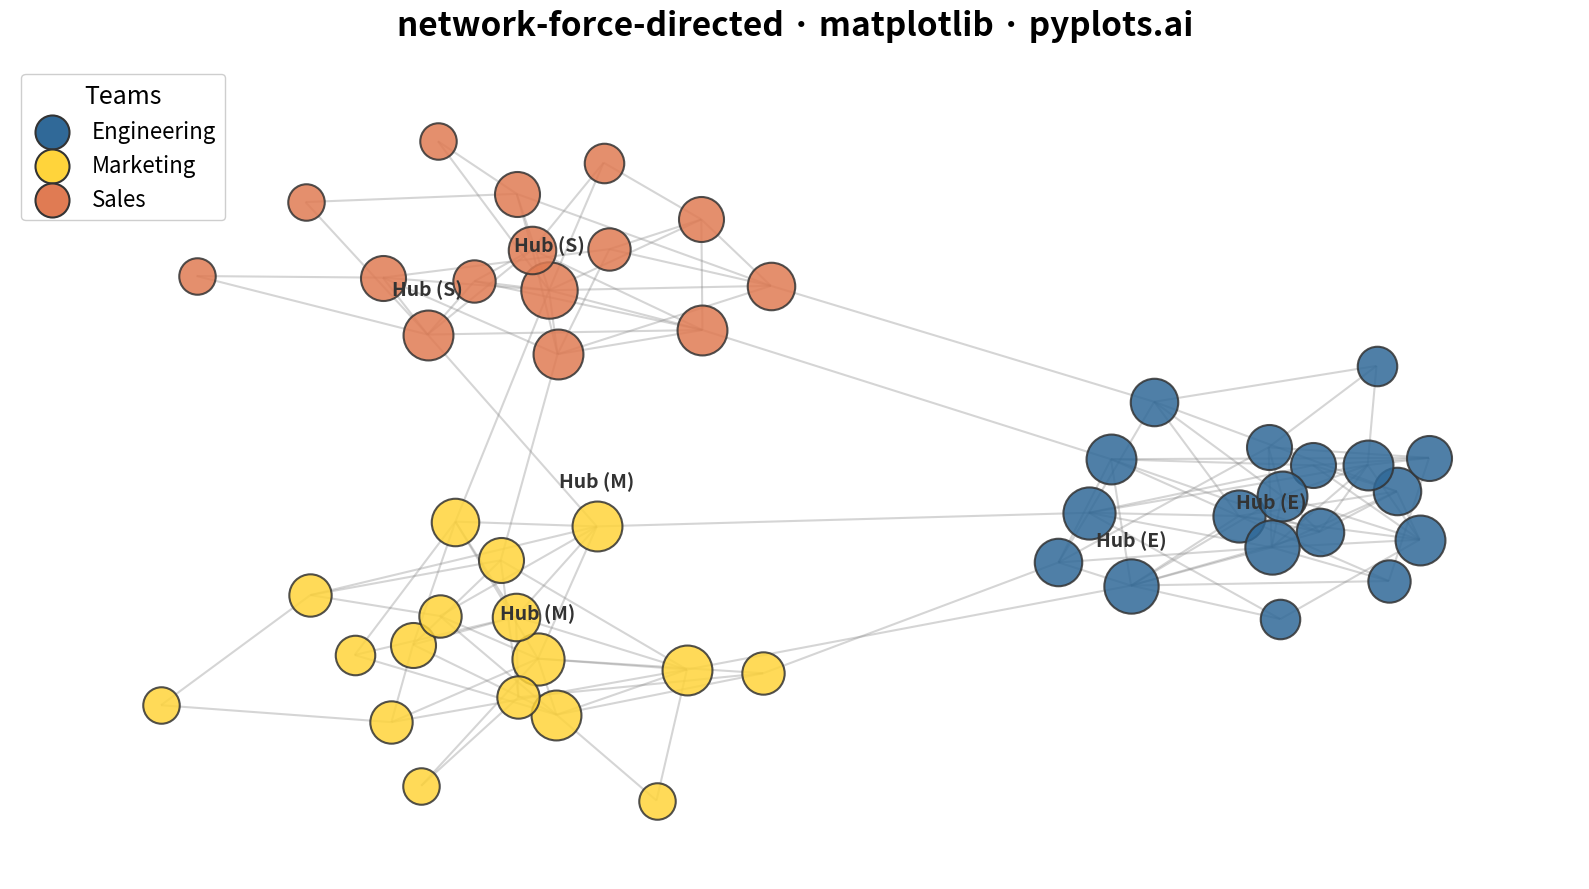

The script that saved this image:
""" pyplots.ai
network-force-directed: Force-Directed Graph
Library: matplotlib 3.10.8 | Python 3.13.11
Quality: 92/100 | Created: 2025-12-23
"""

import matplotlib.pyplot as plt
import numpy as np
from matplotlib.collections import LineCollection


# Set seed for reproducibility
np.random.seed(42)

# Data: A social network with 50 nodes in 3 communities
# Demonstrates force-directed layout with clear community structure
nodes = []
edges = []

# Create 3 communities representing company departments
community_sizes = [18, 17, 15]  # Total: 50 nodes
community_names = ["Engineering", "Marketing", "Sales"]
node_id = 0

for comm_idx, size in enumerate(community_sizes):
    for _ in range(size):
        nodes.append({"id": node_id, "community": comm_idx})
        node_id += 1

# Intra-community edges (dense connections within communities)
# Engineering: nodes 0-17
for i in range(18):
    for j in range(i + 1, 18):
        if np.random.random() < 0.3:
            edges.append((i, j))

# Marketing: nodes 18-34
for i in range(18, 35):
    for j in range(i + 1, 35):
        if np.random.random() < 0.3:
            edges.append((i, j))

# Sales: nodes 35-49
for i in range(35, 50):
    for j in range(i + 1, 50):
        if np.random.random() < 0.3:
            edges.append((i, j))

# Inter-community edges (sparse bridges between communities)
bridge_edges = [(0, 18), (5, 20), (10, 25), (18, 35), (22, 40), (30, 45), (8, 38), (15, 48)]
edges.extend(bridge_edges)

# Force-directed layout algorithm (Fruchterman-Reingold)
n = len(nodes)
positions = np.random.rand(n, 2) * 2 - 1  # Initial random positions

# Optimal distance parameter
k = 0.5
iterations = 200

for iteration in range(iterations):
    displacement = np.zeros((n, 2))

    # Repulsive forces between all node pairs (nodes push apart)
    for i in range(n):
        for j in range(i + 1, n):
            diff = positions[i] - positions[j]
            dist = max(np.linalg.norm(diff), 0.01)
            repulsive_force = (k * k / dist) * (diff / dist)
            displacement[i] += repulsive_force
            displacement[j] -= repulsive_force

    # Attractive forces along edges (connected nodes pull together)
    for src, tgt in edges:
        diff = positions[src] - positions[tgt]
        dist = max(np.linalg.norm(diff), 0.01)
        attractive_force = (dist * dist / k) * (diff / dist)
        displacement[src] -= attractive_force
        displacement[tgt] += attractive_force

    # Apply displacement with cooling (decreasing temperature)
    temperature = 1 - iteration / iterations
    for i in range(n):
        disp_norm = np.linalg.norm(displacement[i])
        if disp_norm > 0:
            # Limit movement by temperature
            positions[i] += (displacement[i] / disp_norm) * min(disp_norm, 0.15 * temperature)

# Normalize positions to [0.08, 0.92] range for better margins
pos_min = positions.min(axis=0)
pos_max = positions.max(axis=0)
positions = (positions - pos_min) / (pos_max - pos_min + 1e-6) * 0.84 + 0.08
pos = {node["id"]: positions[i] for i, node in enumerate(nodes)}

# Calculate node degrees (number of connections)
degrees = {node["id"]: 0 for node in nodes}
for src, tgt in edges:
    degrees[src] += 1
    degrees[tgt] += 1

# Create plot
fig, ax = plt.subplots(figsize=(16, 9))

# Community colors (Python Blue, Python Yellow, and a colorblind-safe coral)
community_colors = ["#306998", "#FFD43B", "#E07B53"]

# Draw edges first (behind nodes)
edge_lines = [[(pos[src][0], pos[src][1]), (pos[tgt][0], pos[tgt][1])] for src, tgt in edges]
lc = LineCollection(edge_lines, colors="#888888", linewidths=1.5, alpha=0.35, zorder=1)
ax.add_collection(lc)

# Draw nodes sized by degree
for node in nodes:
    x, y = pos[node["id"]]
    degree = degrees[node["id"]]
    size = 450 + degree * 120  # Scale size by connections
    color = community_colors[node["community"]]
    ax.scatter(x, y, s=size, c=color, edgecolors="#333333", linewidths=1.5, alpha=0.85, zorder=2)

# Label only top hubs (highest degree nodes per community)
# Find top 2 nodes per community to avoid clutter
top_hubs = []
for comm_idx in range(3):
    comm_nodes = [n for n in nodes if n["community"] == comm_idx]
    comm_degrees = [(n["id"], degrees[n["id"]]) for n in comm_nodes]
    comm_degrees.sort(key=lambda x: x[1], reverse=True)
    top_hubs.extend([n_id for n_id, _ in comm_degrees[:2]])

for node in nodes:
    if node["id"] in top_hubs:
        x, y = pos[node["id"]]
        team_initial = community_names[node["community"]][0]
        ax.text(
            x,
            y + 0.045,
            f"Hub ({team_initial})",
            fontsize=14,
            fontweight="bold",
            ha="center",
            va="bottom",
            color="#333333",
            zorder=3,
        )

# Styling
ax.set_title("network-force-directed · matplotlib · pyplots.ai", fontsize=24, fontweight="bold", pad=20)
ax.set_xlim(-0.02, 1.02)
ax.set_ylim(-0.02, 1.02)
ax.axis("off")

# Legend for communities
legend_handles = [
    ax.scatter([], [], c=color, s=600, edgecolors="#333333", linewidths=1.5, label=name)
    for color, name in zip(community_colors, community_names, strict=True)
]
ax.legend(
    handles=legend_handles,
    loc="upper left",
    fontsize=16,
    framealpha=0.95,
    title="Teams",
    title_fontsize=18,
    edgecolor="#CCCCCC",
    fancybox=True,
)

plt.tight_layout()
plt.savefig("plot.png", dpi=300, bbox_inches="tight", facecolor="white")
